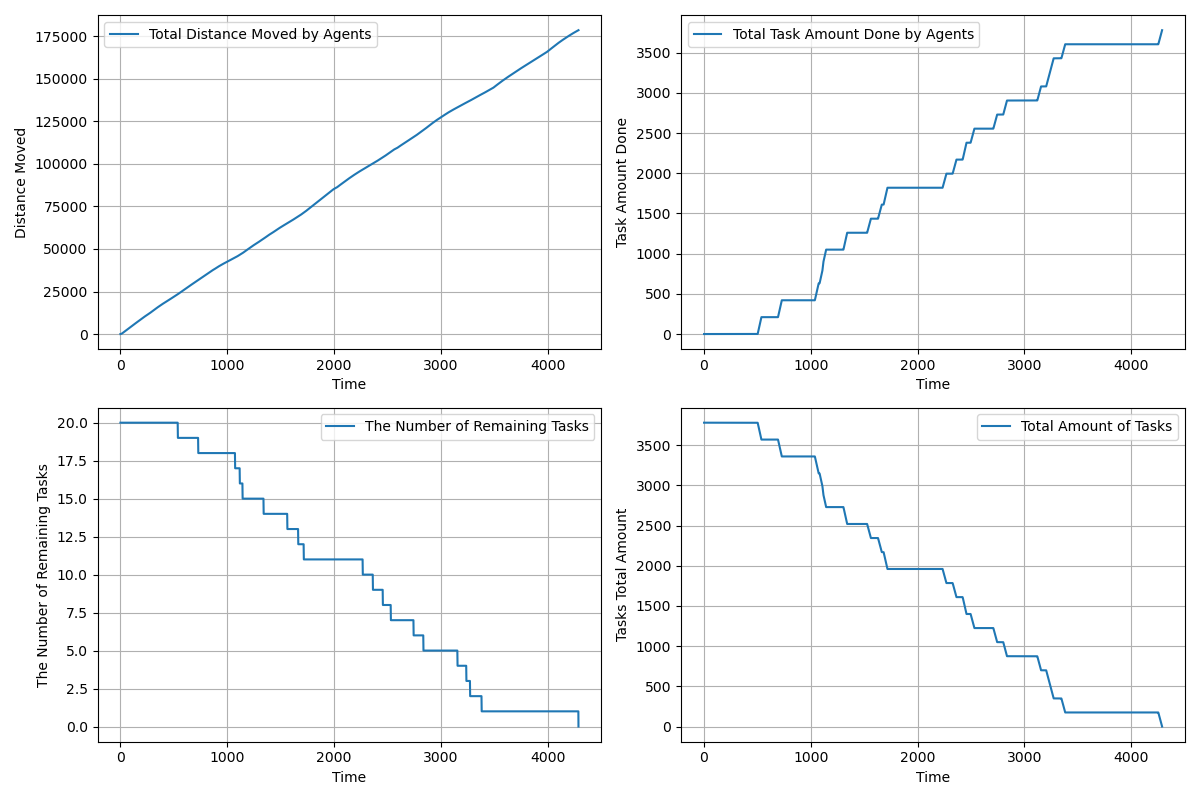

Source data for this figure (header and first rows):
time, agents_total_distance_moved, agents_total_task_amount_done, completed_tasks, remaining_tasks, tasks_total_amount_left
1.0, 2.45, 0.0, 0, 20, 3780
2.0, 7.35, 0.0, 0, 20, 3780
3.0, 14.7, 0.0, 0, 20, 3780
4.0, 24.5, 0.0, 0, 20, 3780
5.0, 36.75, 0.0, 0, 20, 3780
6.0, 51.45, 0.0, 0, 20, 3780
7.0, 68.6, 0.0, 0, 20, 3780
8.0, 88.2, 0.0, 0, 20, 3780
9.0, 110.2, 0.0, 0, 20, 3780
10.0, 134.8, 0.0, 0, 20, 3780
11.0, 161.7, 0.0, 0, 20, 3780
12.0, 191.1, 0.0, 0, 20, 3780
13.0, 223, 0.0, 0, 20, 3780
14.0, 257.2, 0.0, 0, 20, 3780
15.0, 294.0, 0.0, 0, 20, 3780
16.0, 333.2, 0.0, 0, 20, 3780
17.0, 374.8, 0.0, 0, 20, 3780
18.0, 419, 0.0, 0, 20, 3780
19.0, 465.5, 0.0, 0, 20, 3780
20.0, 514.5, 0.0, 0, 20, 3780
21.0, 563.5, 0.0, 0, 20, 3780
22.0, 612.5, 0.0, 0, 20, 3780
23.0, 661.5, 0.0, 0, 20, 3780
24.0, 709.5, 0.0, 0, 20, 3780
25.0, 757.5, 0.0, 0, 20, 3780
26.0, 805.5, 0.0, 0, 20, 3780
27.0, 853.5, 0.0, 0, 20, 3780
28.0, 901.5, 0.0, 0, 20, 3780
29.0, 949.5, 0.0, 0, 20, 3780
30.0, 997.5, 0.0, 0, 20, 3780
31.0, 1046, 0.0, 0, 20, 3780
32.0, 1094, 0.0, 0, 20, 3780
33.0, 1142, 0.0, 0, 20, 3780
34.0, 1190, 0.0, 0, 20, 3780
35.0, 1238, 0.0, 0, 20, 3780
36.0, 1286, 0.0, 0, 20, 3780
37.0, 1334, 0.0, 0, 20, 3780
38.0, 1382, 0.0, 0, 20, 3780
39.0, 1430, 0.0, 0, 20, 3780
40.0, 1478, 0.0, 0, 20, 3780
41.0, 1526, 0.0, 0, 20, 3780
42.0, 1574, 0.0, 0, 20, 3780
43.0, 1622, 0.0, 0, 20, 3780
44.0, 1670, 0.0, 0, 20, 3780
45.0, 1718, 0.0, 0, 20, 3780
46.0, 1766, 0.0, 0, 20, 3780
47.0, 1814, 0.0, 0, 20, 3780
48.0, 1862, 0.0, 0, 20, 3780
49.0, 1910, 0.0, 0, 20, 3780
50.0, 1958, 0.0, 0, 20, 3780
51.0, 2006, 0.0, 0, 20, 3780
52.0, 2054, 0.0, 0, 20, 3780
53.0, 2102, 0.0, 0, 20, 3780
54.0, 2150, 0.0, 0, 20, 3780
55.0, 2198, 0.0, 0, 20, 3780
56.0, 2246, 0.0, 0, 20, 3780
57.0, 2294, 0.0, 0, 20, 3780
58.0, 2342, 0.0, 0, 20, 3780
59.0, 2390, 0.0, 0, 20, 3780
60.0, 2438, 0.0, 0, 20, 3780
... 4,229 more rows
